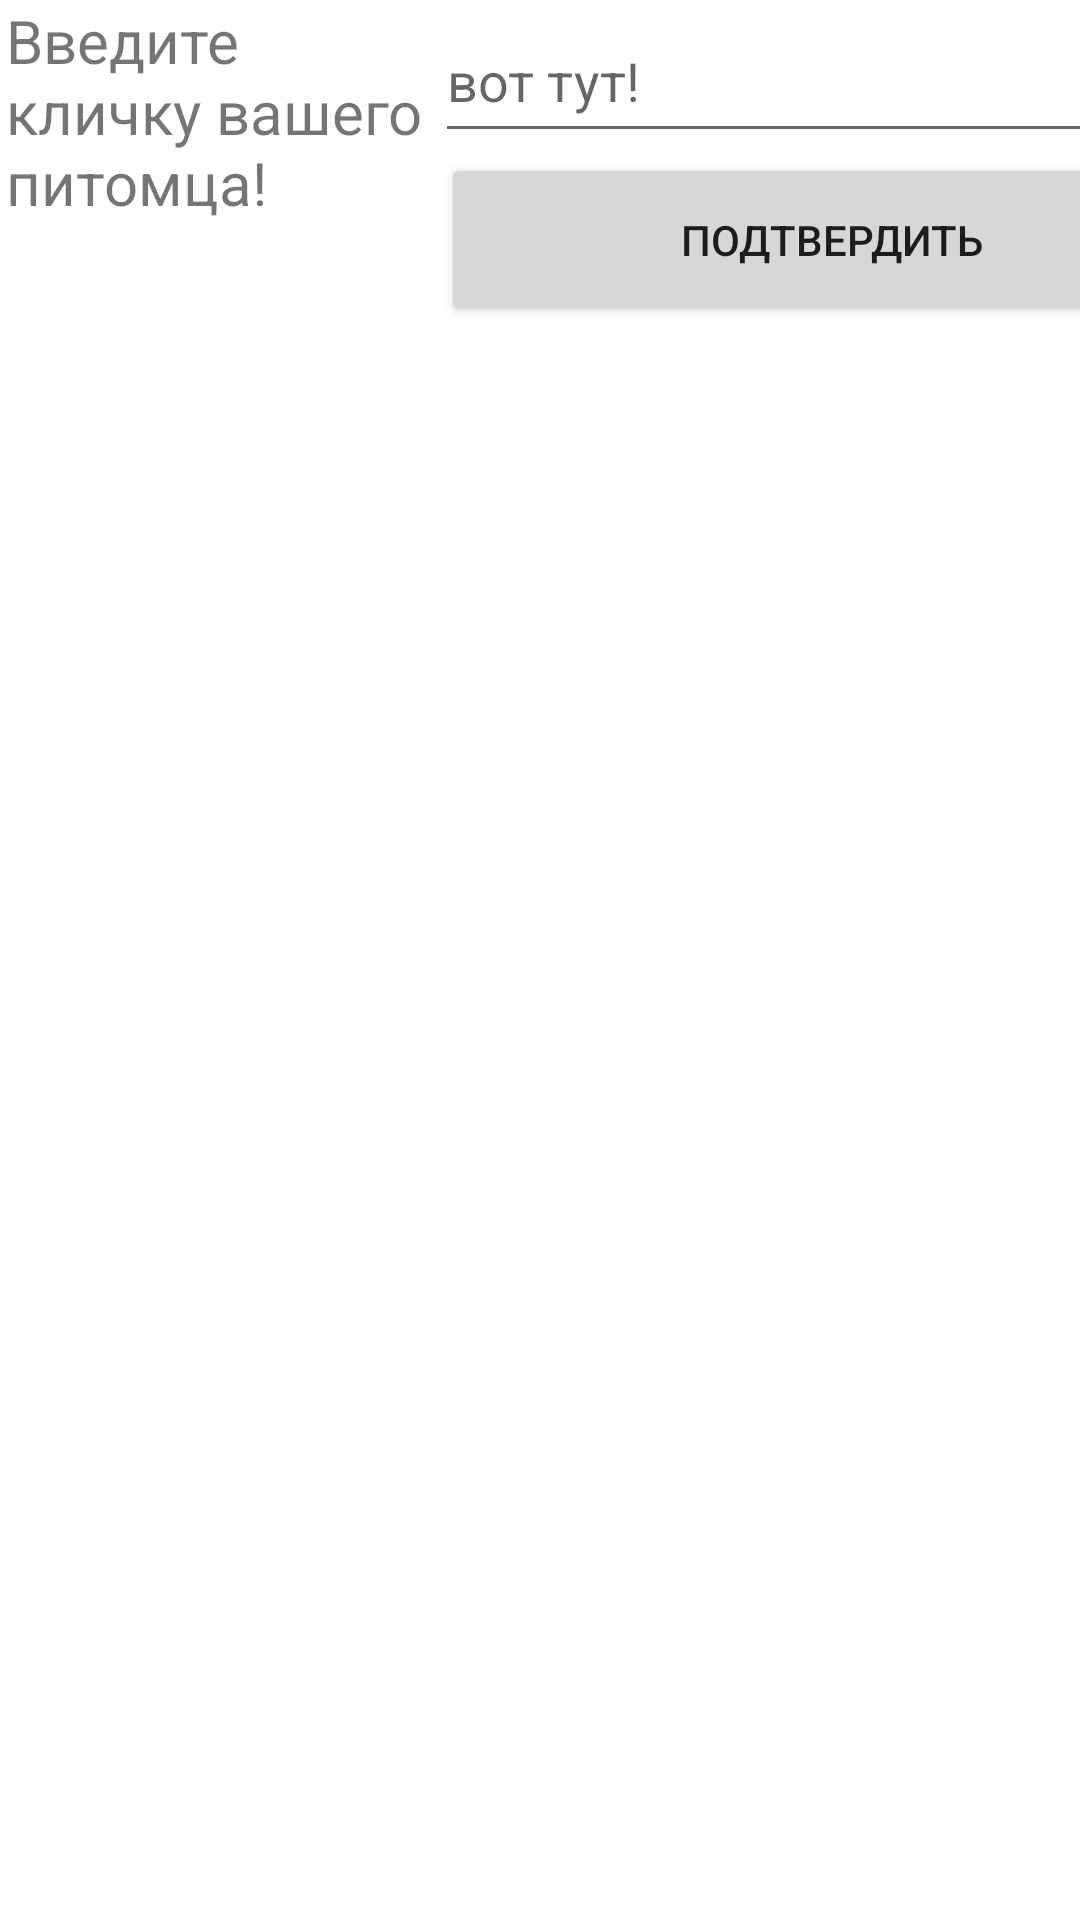

Write the Android layout XML for this screen, with the resource values it uses.
<!-- AndroidManifest.xml: application theme Theme.RenameLater -->
<!-- res/layout/fragment_enter_n_a_m_e.xml -->
<?xml version="1.0" encoding="utf-8"?>
<FrameLayout xmlns:android="http://schemas.android.com/apk/res/android"
    xmlns:app="http://schemas.android.com/apk/res-auto"
    xmlns:tools="http://schemas.android.com/tools"
    android:layout_width="match_parent"
    android:layout_height="match_parent"
    tools:context=".enterNAME">

    <androidx.constraintlayout.widget.ConstraintLayout
        android:layout_width="match_parent"
        android:layout_height="match_parent">

        <TextView
            android:id="@+id/textherename"
            android:layout_width="145sp"
            android:layout_height="107sp"
            android:layout_marginStart="2dp"
            android:text="@string/name"
            android:textSize="20sp"
            app:layout_constraintStart_toStartOf="parent"
            app:layout_constraintTop_toTopOf="parent" />

        <EditText
            android:id="@+id/nameOfDog"
            android:layout_width="263dp"
            android:layout_height="51dp"
            android:layout_marginStart="145dp"
            android:ems="10"
            android:hint="вот тут!"
            android:inputType="textPersonName"
            app:layout_constraintStart_toStartOf="parent"
            app:layout_constraintTop_toTopOf="parent"
            android:autofillHints="" />

        <Button
            android:id="@+id/approveName"
            android:layout_width="261dp"
            android:layout_height="58dp"
            android:bottomLeftRadius="0dp"
            android:bottomRightRadius="90sp"
            android:text="@string/approve"
            android:topLeftRadius="0dp"

            android:topRightRadius="0dp"
            app:layout_constraintStart_toEndOf="@+id/textherename"
            app:layout_constraintTop_toBottomOf="@+id/nameOfDog" />

    </androidx.constraintlayout.widget.ConstraintLayout>
</FrameLayout>
<!-- resources referenced by this layout -->
<resources>
  <string name="approve">Подтвердить</string>
  <string name="name">Введите кличку вашего питомца!</string>
  <style name="Theme.RenameLater" parent="Theme.MaterialComponents.DayNight.NoActionBar">
          
          <item name="colorPrimary">@color/night_blue</item>
          <item name="colorPrimaryVariant">@color/topbar</item>
          <item name="colorOnPrimary">@color/white</item>
          
          <item name="colorSecondary">@color/teal_200</item>
          <item name="colorSecondaryVariant">@color/teal_700</item>
          <item name="colorOnSecondary">@color/black</item>
          
          <item name="android:statusBarColor">?attr/colorPrimaryVariant</item>
          
      </style>
  <color name="night_blue">#1604d6</color>
  <color name="topbar">#636b65</color>
  <color name="white">#FFFFFFFF</color>
  <color name="teal_200">#FF03DAC5</color>
  <color name="teal_700">#FF018786</color>
  <color name="black">#FF000000</color>
</resources>
